Run: headless pygame with SDL's dummy video driver; simulated clock (each Clock.tick advances the game by its frame time, no real sleeping); random seed 0; keys injected as events and as key.get_pressed() state; no mouse input.
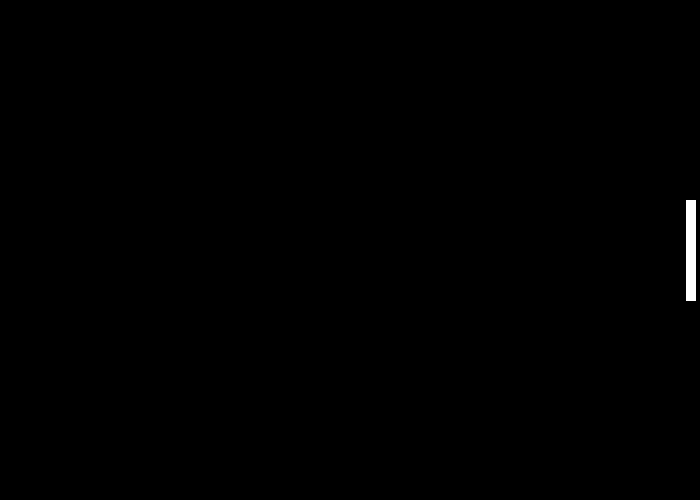
Frame 1 of 4 · flips 1–60 · no input
Frame 2 of 4 · flips 61–180 · tapped SPACE, RETURN · held RIGHT (→), D · screen unchanged from frame 1, image omitted
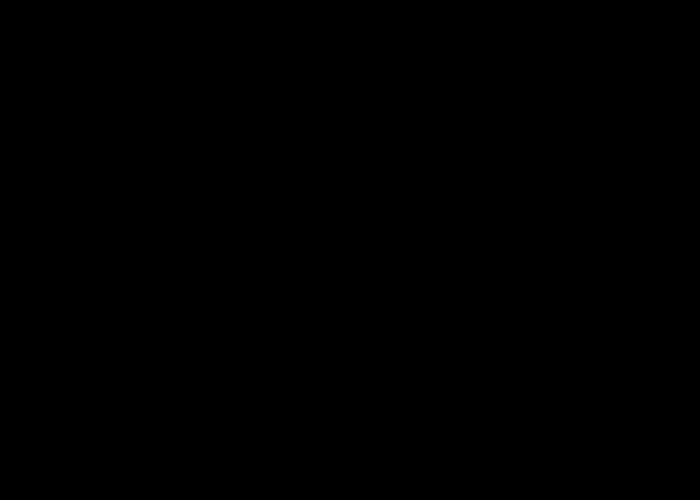
Frame 3 of 4 · flips 181–300 · held DOWN (↓), S
Frame 4 of 4 · flips 301–420 · held LEFT (←), A, UP (↑), W · screen same as frame 1, image omitted

The pygame program that drew these frames:

import pygame
pygame.init()

# Define some colors
BLACK = (0, 0, 0)
WHITE = (255, 255, 255)
GREEN = (0, 255, 0)
RED = (255, 0, 0)

size = (700, 500)
screen = pygame.display.set_mode(size)

PADDLE_WIDTH = 10
# the X coord of the right paddle
RIGHT_PADDLE_X = 690

pygame.display.set_caption("My very basic Pong game")

# Loop until the user clicks the close button.
done = False
# Used to manage how fast the screen updates
clock = pygame.time.Clock()
# -------- Main Program Loop -----------

# Speed in pixels per frame
speed = 0
# Current position
topY_coord = 200
bottomY_coord = 300

def drawPaddle(topX, topY, bottomX, bottomY):
    pygame.draw.line(screen, WHITE, [topX, topY], [bottomX, bottomY], PADDLE_WIDTH)

def drawRightPaddle(topY, bottomY):
    drawPaddle(RIGHT_PADDLE_X, topY, RIGHT_PADDLE_X, bottomY)

while not done:
    # --- Limit to 60 frames per second
    clock.tick(60)
    # --- Main event loop
    for event in pygame.event.get():  # User did something
        if event.type == pygame.QUIT:  # If user clicked close
            done = True  # Flag that we are done so we exit this loop
        elif event.type == pygame.KEYDOWN:
            if event.key == pygame.K_UP:
                print('go up')
                speed = -5
                print(speed)
            elif event.key == pygame.K_DOWN:
                print('go down')
                speed = 5
                print(speed)
        elif event.type == pygame.KEYUP:
            speed = 0
            print(speed)

    # First, clear the screen to white. Don't put other drawing commands
    # above this, or they will be erased with this command.
    screen.fill(BLACK)

    topY_coord += speed
    bottomY_coord += speed



    drawRightPaddle(topY_coord, bottomY_coord)
    # --- Go ahead and update the screen with what we've drawn.
    pygame.display.flip()
